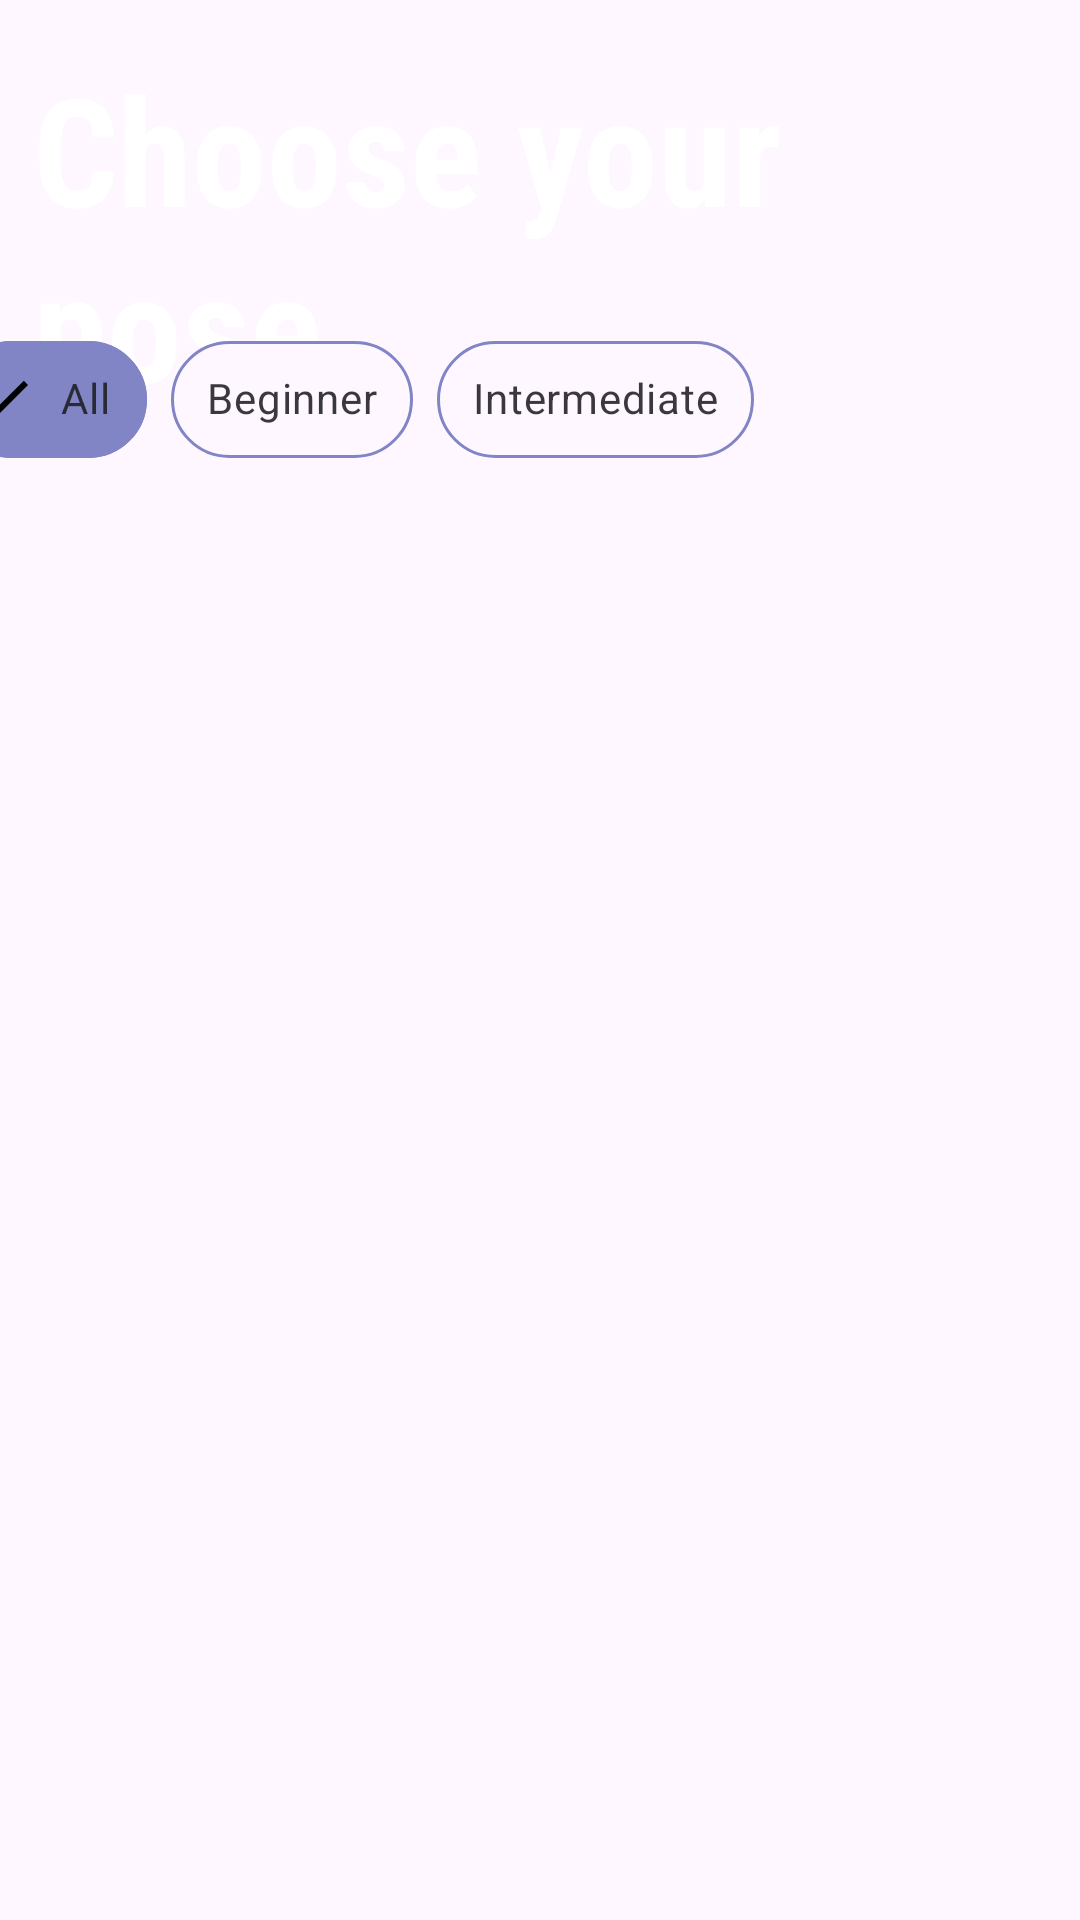

Produce the Android XML layout that renders to this screen, including the resource entries it uses.
<!-- AndroidManifest.xml: application theme Theme.PosePerfect -->
<!-- res/layout/fragment_exercise.xml -->
<?xml version="1.0" encoding="utf-8"?>
<androidx.constraintlayout.widget.ConstraintLayout xmlns:android="http://schemas.android.com/apk/res/android"
    xmlns:app="http://schemas.android.com/apk/res-auto"
    xmlns:tools="http://schemas.android.com/tools"
    android:layout_width="match_parent"
    android:layout_height="match_parent"
    tools:context=".ExerciseFragment"
    android:background="@drawable/gradient_background">

    <TextView
        android:id="@+id/choose"
        android:layout_width="257dp"
        android:layout_height="134dp"
        android:layout_gravity="left"
        android:layout_marginTop="16dp"
        android:fontFamily="sans-serif-condensed"
        android:gravity="left"
        android:text="Choose your pose"
        android:textColor="@color/white"
        android:textSize="50sp"
        android:textStyle="bold"
        app:layout_constraintEnd_toEndOf="parent"
        app:layout_constraintHorizontal_bias="0.106"
        app:layout_constraintStart_toStartOf="parent"
        app:layout_constraintTop_toTopOf="parent" />

    <com.google.android.material.chip.ChipGroup
        android:id="@+id/chip_group"
        android:layout_width="376dp"
        android:layout_height="50dp"
        android:layout_marginBottom="8dp"
        app:chipSpacing="8dp"
        app:layout_constraintBottom_toTopOf="@+id/recycler_view"
        app:layout_constraintEnd_toEndOf="parent"
        app:layout_constraintHorizontal_bias="1.0"
        app:layout_constraintStart_toStartOf="parent"
        app:layout_constraintTop_toBottomOf="@+id/choose"
        app:layout_constraintVertical_bias="0.0"
        app:singleSelection="true">

        <com.google.android.material.chip.Chip
            android:id="@+id/chip_all"
            style="@style/Widget.MaterialComponents.Chip.Filter"
            android:layout_width="wrap_content"
            android:layout_height="55dp"
            android:checkable="true"
            android:text="All"
            android:checked="true"
            app:chipBackgroundColor="@drawable/chip_background"
            app:chipStrokeColor="@color/light_purple"
            app:chipStrokeWidth="1dp" />

        <com.google.android.material.chip.Chip
            android:id="@+id/chip_beginner"
            style="@style/Widget.MaterialComponents.Chip.Filter"
            android:layout_width="wrap_content"
            android:layout_height="55dp"
            android:checkable="true"
            android:text="Beginner"
            android:textStyle="bold"
            app:chipBackgroundColor="@drawable/chip_background"
            app:chipStrokeColor="@color/light_purple"
            app:chipStrokeWidth="1dp" />

        <com.google.android.material.chip.Chip
            android:id="@+id/chip_intermediate"
            style="@style/Widget.MaterialComponents.Chip.Filter"
            android:layout_width="wrap_content"
            android:layout_height="55dp"
            android:checkable="true"
            android:text="Intermediate"
            app:chipBackgroundColor="@drawable/chip_background"
            app:chipStrokeColor="@color/light_purple"
            app:chipStrokeWidth="1dp" />
    </com.google.android.material.chip.ChipGroup>

    <androidx.recyclerview.widget.RecyclerView
        android:id="@+id/recycler_view"
        android:layout_width="409dp"
        android:padding="10dp"
        android:layout_height="497dp"
        android:layout_marginBottom="24dp"
        app:layout_constraintTop_toBottomOf="@id/chip_group"
        app:layout_constraintBottom_toBottomOf="parent"
        app:layout_constraintEnd_toEndOf="parent"
        app:layout_constraintStart_toStartOf="parent" />

</androidx.constraintlayout.widget.ConstraintLayout>
<!-- resources referenced by this layout -->
<resources>
  <color name="light_purple">#8185c6</color>
  <color name="white">#FFFFFF</color>
  <!-- drawable chip_background (drawable) -->
  <selector xmlns:android="http://schemas.android.com/apk/res/android">
      <item android:color="@color/light_purple" android:state_checked="true"/>
      <item android:color="@android:color/transparent" />
  </selector>
  <!-- drawable gradient_background (drawable) -->
  <?xml version="1.0" encoding="utf-8"?>
      <layer-list xmlns:android="http://schemas.android.com/apk/res/android" >
          <item>
              <shape android:shape="rectangle">
                  <gradient android:startColor="@color/pale_purple" android:endColor="#464B9B" android:angle="270" />
  
              </shape>
          </item>
      <item android:drawable="@drawable/circles" android:gravity="top"/>
      </layer-list>
  <style name="Theme.PosePerfect" parent="Base.Theme.PosePerfect" />
  <color name="pale_purple">#D3D5FF</color>
      E3D8EE
  <style name="Base.Theme.PosePerfect" parent="Theme.Material3.Light.NoActionBar">
          <item name="colorPrimary">@color/colorPrimary</item>
          <item name="colorPrimaryDark">@color/colorPrimaryDark</item>
          <item name="colorAccent">@color/colorAccent</item>
  
  
  
  
          <item name="bottomNavigationStyle">@style/Widget.App.BottomNavigationView</item>
  
  
          <item name="android:statusBarColor">?attr/colorPrimaryDark</item>
  
  
          <item name="cardViewStyle">@style/CustomCardView</item>
  
  
          <item name="android:textAppearance">@style/CustomTextAppearance</item>
      </style>
  <color name="colorPrimary">#3F51B5</color>
  <color name="colorPrimaryDark">#303F9F</color>
  <color name="colorAccent">#FF4081</color>
  <style name="Widget.App.BottomNavigationView" parent="Widget.MaterialComponents.BottomNavigationView.Colored">
          <item name="itemIconTint">@color/bottom_nav_item_color</item>
          <item name="itemTextColor">@color/bottom_nav_item_color</item>
      </style>
  <style name="CustomCardView" parent="Widget.MaterialComponents.CardView">
          <item name="cardCornerRadius">4dp</item>
          <item name="cardElevation">4dp</item>
          <item name="cardBackgroundColor">@color/white</item>
      </style>
  <style name="CustomTextAppearance" parent="TextAppearance.AppCompat">
          <item name="android:textSize">16sp</item>
          <item name="android:textColor">@color/black</item>
      </style>
  <color name="bottom_nav_item_color">@color/nav_item_selector</color>
  <color name="black">#000000</color>
</resources>
